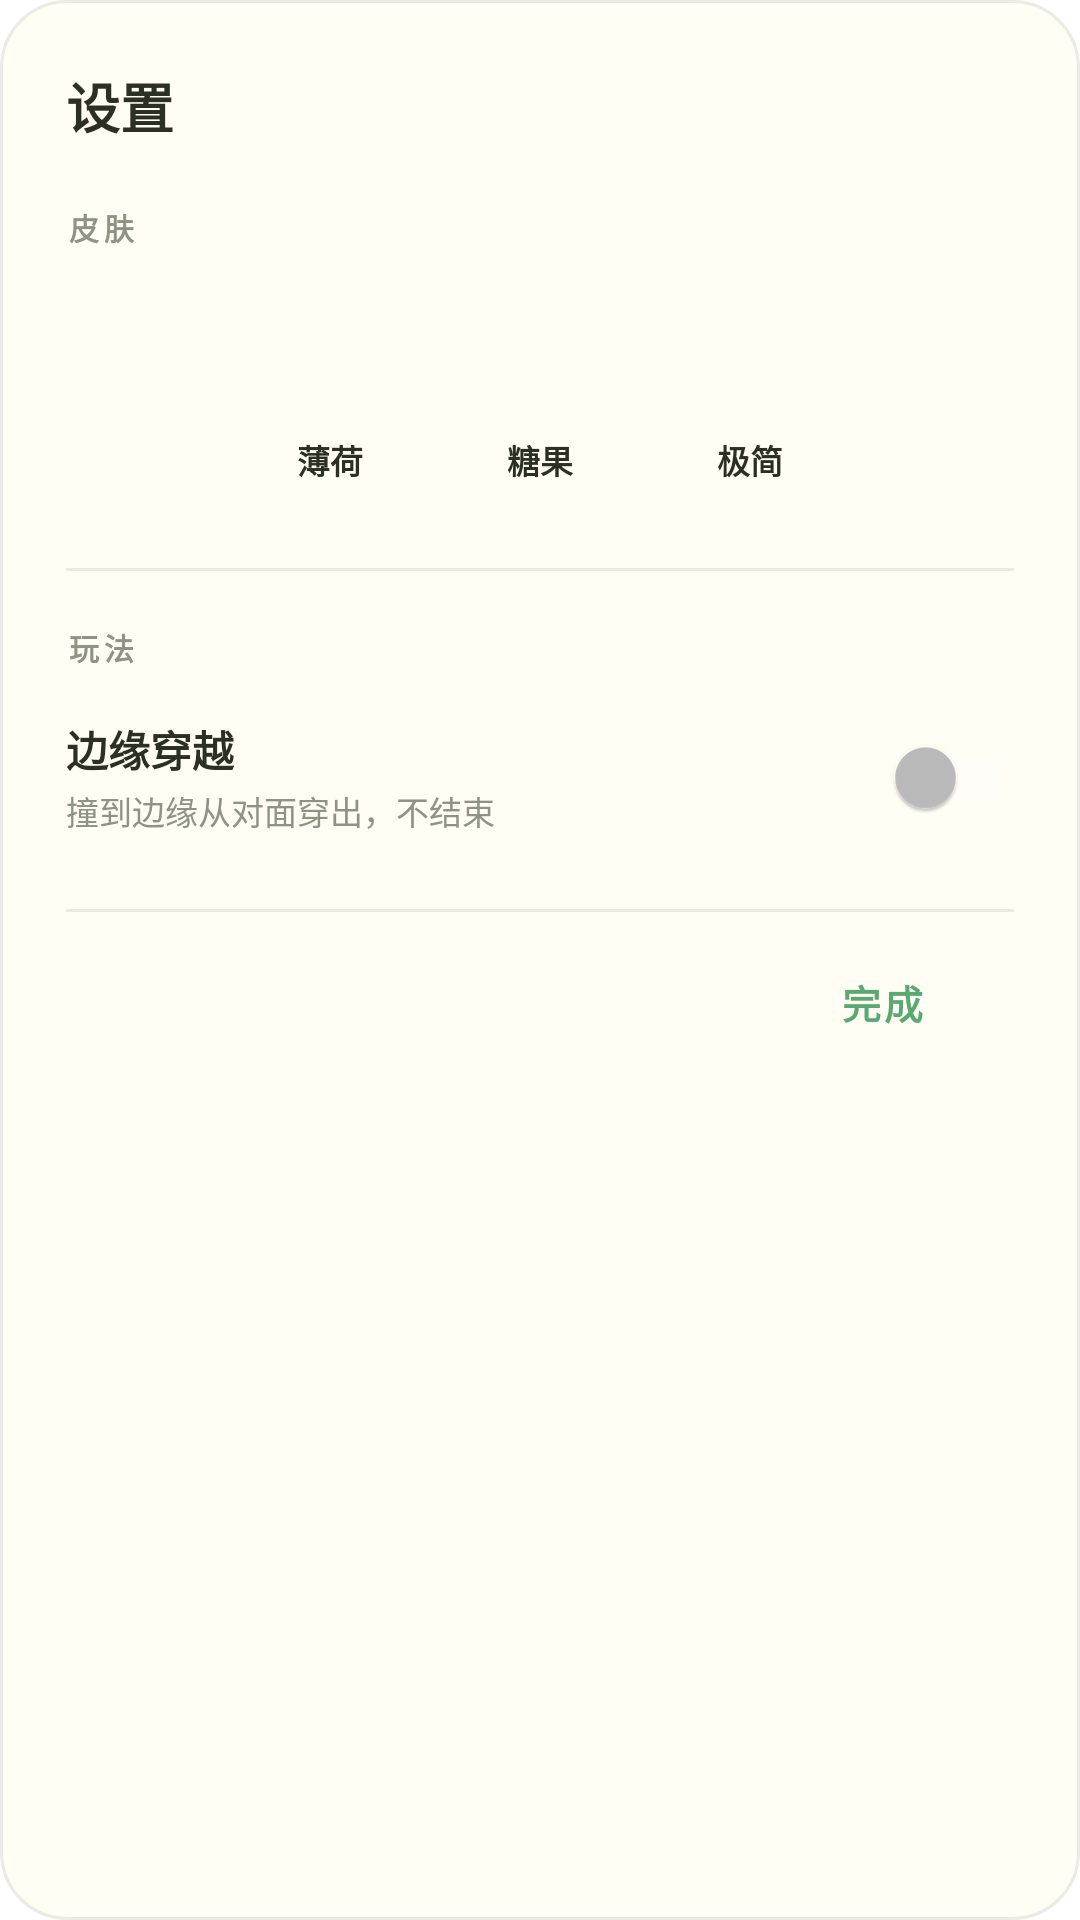

Produce the Android XML layout that renders to this screen, including the resource entries it uses.
<!-- AndroidManifest.xml: application theme Theme.Snake -->
<!-- res/layout/dialog_settings.xml -->
<?xml version="1.0" encoding="utf-8"?>
<LinearLayout xmlns:android="http://schemas.android.com/apk/res/android"
    android:layout_width="match_parent"
    android:layout_height="wrap_content"
    android:layout_margin="32dp"
    android:background="@drawable/bg_dialog"
    android:elevation="14dp"
    android:orientation="vertical"
    android:paddingStart="22dp"
    android:paddingTop="22dp"
    android:paddingEnd="22dp"
    android:paddingBottom="14dp">

    <TextView
        android:layout_width="wrap_content"
        android:layout_height="wrap_content"
        android:text="@string/settings"
        android:textColor="@color/text_primary"
        android:textSize="18sp"
        android:textStyle="bold" />

    
    <TextView
        android:layout_width="wrap_content"
        android:layout_height="wrap_content"
        android:layout_marginTop="20dp"
        android:letterSpacing="0.18"
        android:text="@string/skin_section"
        android:textAllCaps="true"
        android:textColor="@color/muted"
        android:textSize="10sp"
        android:textStyle="bold" />

    <LinearLayout
        android:layout_width="wrap_content"
        android:layout_height="wrap_content"
        android:layout_gravity="center_horizontal"
        android:layout_marginTop="14dp"
        android:orientation="horizontal">

        <LinearLayout
            android:id="@+id/dlgSkinAGroup"
            android:layout_width="wrap_content"
            android:layout_height="wrap_content"
            android:clickable="true"
            android:focusable="true"
            android:gravity="center_horizontal"
            android:orientation="vertical"
            android:padding="6dp">

            <View
                android:id="@+id/dlgSkinA"
                android:layout_width="36dp"
                android:layout_height="36dp" />

            <TextView
                android:layout_width="wrap_content"
                android:layout_height="wrap_content"
                android:layout_marginTop="6dp"
                android:text="@string/skin_mint_label"
                android:textColor="@color/text_primary"
                android:textSize="11sp"
                android:textStyle="bold" />
        </LinearLayout>

        <LinearLayout
            android:id="@+id/dlgSkinBGroup"
            android:layout_width="wrap_content"
            android:layout_height="wrap_content"
            android:layout_marginStart="22dp"
            android:clickable="true"
            android:focusable="true"
            android:gravity="center_horizontal"
            android:orientation="vertical"
            android:padding="6dp">

            <View
                android:id="@+id/dlgSkinB"
                android:layout_width="36dp"
                android:layout_height="36dp" />

            <TextView
                android:layout_width="wrap_content"
                android:layout_height="wrap_content"
                android:layout_marginTop="6dp"
                android:text="@string/skin_candy_label"
                android:textColor="@color/text_primary"
                android:textSize="11sp"
                android:textStyle="bold" />
        </LinearLayout>

        <LinearLayout
            android:id="@+id/dlgSkinCGroup"
            android:layout_width="wrap_content"
            android:layout_height="wrap_content"
            android:layout_marginStart="22dp"
            android:clickable="true"
            android:focusable="true"
            android:gravity="center_horizontal"
            android:orientation="vertical"
            android:padding="6dp">

            <View
                android:id="@+id/dlgSkinC"
                android:layout_width="36dp"
                android:layout_height="36dp" />

            <TextView
                android:layout_width="wrap_content"
                android:layout_height="wrap_content"
                android:layout_marginTop="6dp"
                android:text="@string/skin_paper_label"
                android:textColor="@color/text_primary"
                android:textSize="11sp"
                android:textStyle="bold" />
        </LinearLayout>
    </LinearLayout>

    <View
        android:layout_width="match_parent"
        android:layout_height="1dp"
        android:layout_marginTop="22dp"
        android:background="@color/chip_stroke" />

    
    <TextView
        android:layout_width="wrap_content"
        android:layout_height="wrap_content"
        android:layout_marginTop="18dp"
        android:letterSpacing="0.18"
        android:text="@string/gameplay_section"
        android:textAllCaps="true"
        android:textColor="@color/muted"
        android:textSize="10sp"
        android:textStyle="bold" />

    <LinearLayout
        android:layout_width="match_parent"
        android:layout_height="wrap_content"
        android:layout_marginTop="12dp"
        android:gravity="center_vertical"
        android:orientation="horizontal">

        <LinearLayout
            android:layout_width="0dp"
            android:layout_height="wrap_content"
            android:layout_weight="1"
            android:orientation="vertical">

            <TextView
                android:layout_width="wrap_content"
                android:layout_height="wrap_content"
                android:text="@string/wrap_label"
                android:textColor="@color/text_primary"
                android:textSize="14sp"
                android:textStyle="bold" />

            <TextView
                android:layout_width="wrap_content"
                android:layout_height="wrap_content"
                android:layout_marginTop="2dp"
                android:text="@string/wrap_hint"
                android:textColor="@color/muted"
                android:textSize="11sp" />
        </LinearLayout>

        <androidx.appcompat.widget.SwitchCompat
            android:id="@+id/wrapSwitch"
            android:layout_width="wrap_content"
            android:layout_height="wrap_content"
            android:layout_marginStart="14dp" />
    </LinearLayout>

    <View
        android:layout_width="match_parent"
        android:layout_height="1dp"
        android:layout_marginTop="20dp"
        android:background="@color/chip_stroke" />

    <Button
        android:id="@+id/dlgClose"
        style="?android:attr/borderlessButtonStyle"
        android:layout_width="wrap_content"
        android:layout_height="wrap_content"
        android:layout_gravity="end"
        android:layout_marginTop="6dp"
        android:letterSpacing="0.06"
        android:text="@string/done"
        android:textColor="@color/accent_deep"
        android:textSize="13sp"
        android:textStyle="bold" />
</LinearLayout>
<!-- resources referenced by this layout -->
<resources>
  <color name="accent_deep">#5AA872</color>
  <color name="chip_stroke">#1A3C4632</color>
  <color name="muted">#8E9384</color>
  <color name="text_primary">#2C3024</color>
  <!-- drawable bg_dialog (drawable) -->
  <?xml version="1.0" encoding="utf-8"?>
  <shape xmlns:android="http://schemas.android.com/apk/res/android"
      android:shape="rectangle">
      <solid android:color="@color/surface" />
      <stroke
          android:width="1dp"
          android:color="@color/chip_stroke" />
      <corners android:radius="22dp" />
  </shape>
  <string name="done">完成</string>
  <string name="gameplay_section">玩法</string>
  <string name="settings">设置</string>
  <string name="skin_candy_label">糖果</string>
  <string name="skin_mint_label">薄荷</string>
  <string name="skin_paper_label">极简</string>
  <string name="skin_section">皮肤</string>
  <string name="wrap_hint">撞到边缘从对面穿出，不结束</string>
  <string name="wrap_label">边缘穿越</string>
  <style name="Theme.Snake" parent="Theme.MaterialComponents.NoActionBar">
          <item name="colorPrimary">@color/accent</item>
          <item name="colorPrimaryVariant">@color/accent</item>
          <item name="colorOnPrimary">#000000</item>
          <item name="android:statusBarColor">@android:color/transparent</item>
          <item name="android:navigationBarColor">@android:color/transparent</item>
          <item name="android:windowBackground">@drawable/bg_main</item>
          <item name="android:windowTranslucentStatus">false</item>
          <item name="android:windowTranslucentNavigation">false</item>
          <item name="android:windowLightStatusBar">true</item>
          <item name="android:windowLightNavigationBar" tools:targetApi="o_mr1">true</item>
          <item name="android:windowLayoutInDisplayCutoutMode">shortEdges</item>
          <item name="android:enforceNavigationBarContrast" tools:ignore="NewApi">false</item>
          <item name="android:enforceStatusBarContrast" tools:ignore="NewApi">false</item>
      </style>
  <color name="surface">#FFFDF4</color>
  <color name="accent">#7AAB86</color>
</resources>
